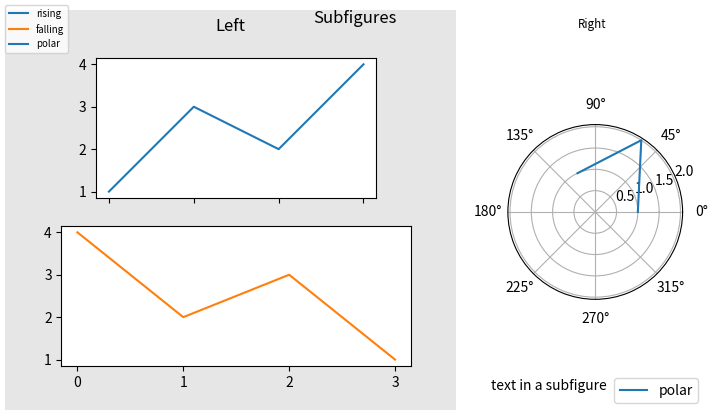

Generate this figure with matplotlib:
# Written by calculate-plot 0.1.0: this script draws the same figure with Matplotlib 3.11.2.
import locale

import matplotlib.pyplot as plt

# Text is shaped for the language of the locale: this is the one the figure was made with.
try:
    locale.setlocale(locale.LC_CTYPE, "C.UTF-8")
except locale.Error:
    locale.setlocale(locale.LC_CTYPE, "C")

fig = plt.figure(figsize=(7.0, 4.0))
sfigs = fig.subfigures(1, 2, width_ratios=[2, 1], wspace=0.07)
sfigs[0].set_facecolor('0.9')
axs = sfigs[0].subplots(2, 1, sharex=True)
axs[0].plot([0, 1, 2, 3], [1, 3, 2, 4], label='rising')
axs[1].plot([0, 1, 2, 3], [4, 2, 3, 1], label='falling', color='C1')
axs[0].set_aspect(0.5)
sfigs[0].suptitle('Left')
p = sfigs[1].add_subplot(111, projection='polar')
p.plot([0, 1, 2], [1, 2, 1], label='polar')
sfigs[1].suptitle('Right', fontsize='small')
sfigs[1].text(0.05, 0.05, 'text in a subfigure')
sfigs[1].legend(loc='lower right')
fig.suptitle('Subfigures', y=1.0, va='top')
fig.legend(loc='upper left', fontsize=7)

if __name__ == "__main__":
    plt.show()
